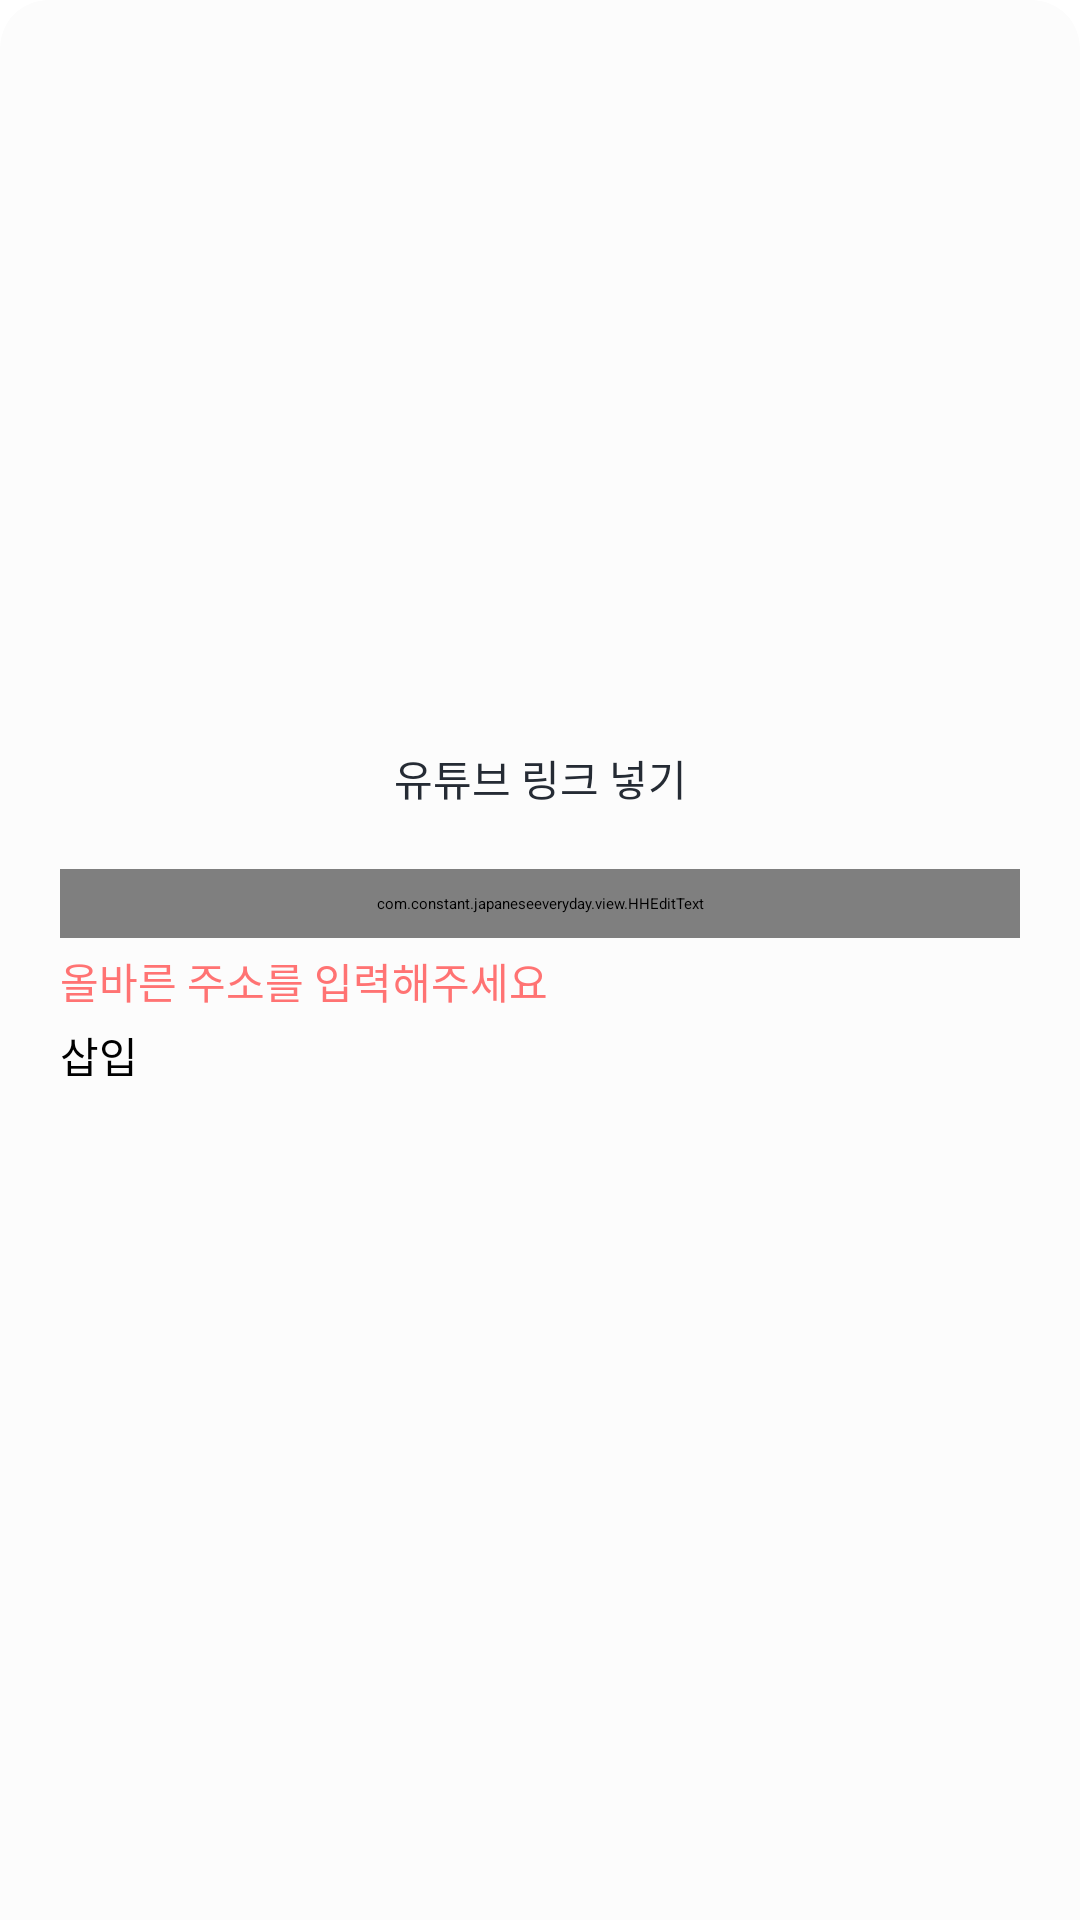

Reconstruct the res/layout file that produces this screen, plus the resources it refers to.
<!-- AndroidManifest.xml: application theme Theme.EverydayJapanese -->
<!-- res/layout/bottomsheet_youtube_link_edit.xml -->
<?xml version="1.0" encoding="utf-8"?>
<layout xmlns:android="http://schemas.android.com/apk/res/android"
    xmlns:app="http://schemas.android.com/apk/res-auto"
    xmlns:tools="http://schemas.android.com/tools">
    <androidx.constraintlayout.widget.ConstraintLayout
        android:layout_width="match_parent"
        android:layout_height="match_parent"
        android:background="@drawable/shape_top_corner"
        android:clipToOutline="true"
        >

        <LinearLayout
            android:layout_width="match_parent"
            android:layout_height="wrap_content"
            android:layout_marginTop="@dimen/space_m"
            android:layout_marginBottom="@dimen/space_m"
            android:layout_marginHorizontal="@dimen/space_m"
            android:orientation="vertical"
            app:layout_constraintTop_toTopOf="parent"
            app:layout_constraintStart_toStartOf="parent"
            app:layout_constraintEnd_toEndOf="parent"
            app:layout_constraintBottom_toBottomOf="parent"
            >
            <TextView
                android:id="@+id/textview_title"
                android:layout_width="match_parent"
                android:layout_height="wrap_content"
                android:layout_marginBottom="@dimen/space_m"
                android:gravity="center_horizontal"
                android:text="@string/board_youtube_link_title"
                style="@style/font_p2"
                android:textColor="@color/fg2" />
            <com.constant.japaneseeveryday.view.HHEditText
                android:id="@+id/edittext_youtube_link"
                android:layout_width="match_parent"
                android:layout_height="wrap_content"
                android:layout_marginBottom="@dimen/space_x4s"
                android:hint="@string/board_youtube_link_input_hint"
                android:maxLength="@integer/max_length_youtube_link"
                android:padding="@dimen/space_xxs"
                android:background="@drawable/shape_rectangle_stroke_8dp"
                style="@style/font_p2"
                />
            <TextView
                android:id="@+id/textview_error"
                android:layout_width="wrap_content"
                android:layout_height="wrap_content"
                android:layout_marginBottom="@dimen/space_x4s"
                android:textColor="@color/fg_red"
                android:text="@string/board_youtube_link_error_message"
                style="@style/font_p2"
                />
            <androidx.appcompat.widget.AppCompatButton
                android:id="@+id/button_insert"
                android:layout_width="match_parent"
                android:layout_height="@dimen/button_height"
                android:text="@string/common_insert"
                style="@style/font_p2"
                />
        </LinearLayout>
    </androidx.constraintlayout.widget.ConstraintLayout>
</layout>
<!-- resources referenced by this layout -->
<resources>
  <color name="fg2">@color/black80</color>
  <color name="fg_red">#FFFF7373</color>
  <dimen name="button_height">50dp</dimen>
  <dimen name="space_m">20dp</dimen>
  <dimen name="space_x4s">4dp</dimen>
  <dimen name="space_xxs">8dp</dimen>
  <!-- drawable shape_top_corner (drawable) -->
  <?xml version="1.0" encoding="utf-8"?>
  <shape xmlns:android="http://schemas.android.com/apk/res/android">
      <solid android:color="@color/bg1"/>
      <corners android:topRightRadius="16dp" android:topLeftRadius="16dp"/>
  </shape>
  <integer name="max_length_youtube_link">100</integer>
  <string name="board_youtube_link_error_message">올바른 주소를 입력해주세요</string>
  <string name="board_youtube_link_input_hint">유튜브 링크를 입력해주세요</string>
  <string name="board_youtube_link_title">유튜브 링크 넣기</string>
  <string name="common_insert">삽입</string>
  <style name="font_p2">
          <item name="android:fontFamily">@font/font_pretendard</item>
          <item name="android:textSize">@dimen/font_p2_size</item>
          <item name="android:textStyle">normal</item>
      </style>
  <color name="black80">#FF252B34</color>
  <color name="bg1">@color/black10</color>
  <dimen name="font_p2_size">14dp</dimen>
  <color name="black10">#FFFCFCFC</color>
</resources>
